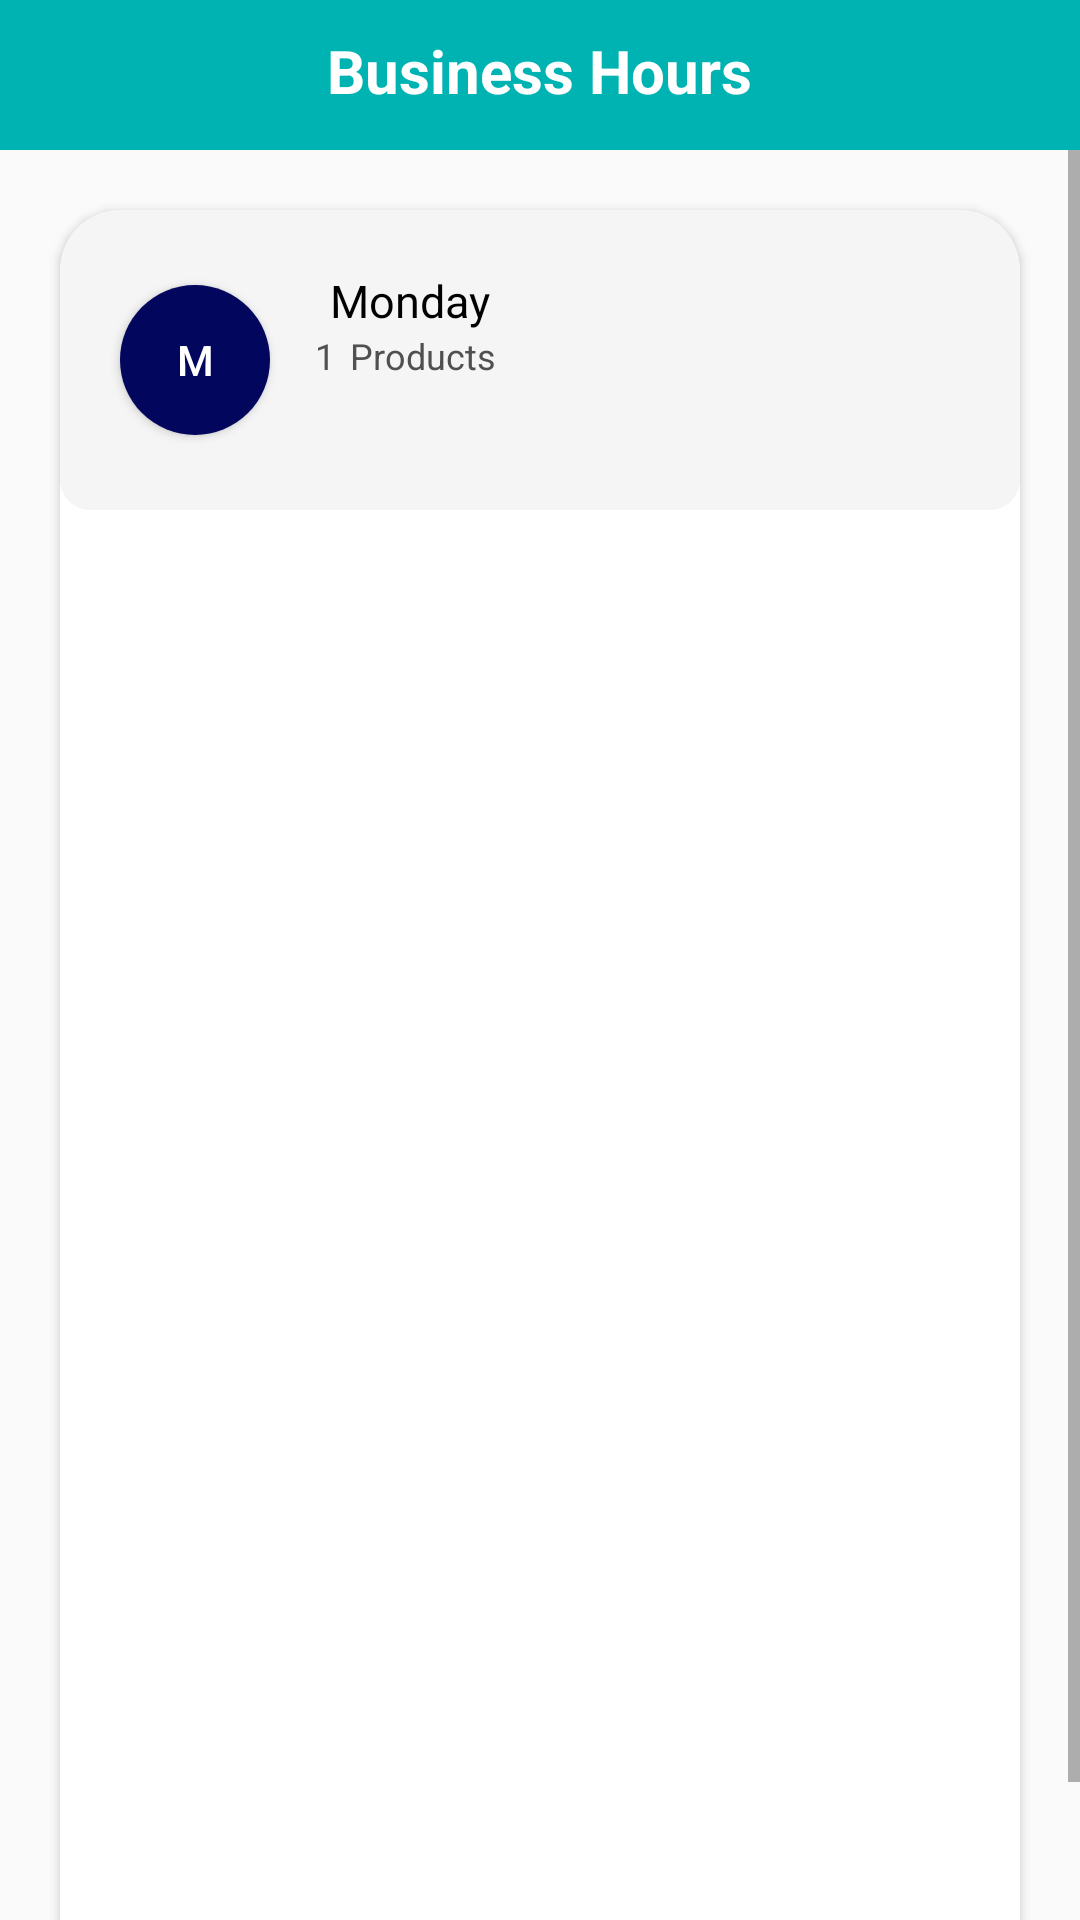

Layout XML and referenced resources for this Android screen:
<!-- AndroidManifest.xml: application theme AppTheme -->
<!-- res/layout/fragment_business_hours.xml -->
<?xml version="1.0" encoding="utf-8"?>
<RelativeLayout xmlns:android="http://schemas.android.com/apk/res/android"
    xmlns:tools="http://schemas.android.com/tools"
    android:layout_width="match_parent"
    android:layout_height="match_parent"
    xmlns:app="http://schemas.android.com/apk/res-auto"
    tools:context=".Fragmets.BusinessHours">
    <RelativeLayout
        android:orientation="horizontal"
        android:id="@+id/statusbar"
        android:background="@color/MenuColor"
        android:layout_width="match_parent"
        android:layout_height="@dimen/dp_50">
        <TextView
            style="@style/MyStyle"
            android:layout_centerHorizontal="true"
            android:text="Business Hours"
            android:layout_marginTop="@dimen/dp_10"
            android:layout_width="wrap_content"
            android:layout_height="wrap_content"/>
        <ImageView
            android:id="@+id/backArrow"
            android:src="@drawable/ic_backarrow"
            android:layout_marginLeft="@dimen/dp_20"
            android:layout_marginTop="@dimen/dp_10"
            android:layout_width="50dp"
            android:layout_height="wrap_content"/>
    </RelativeLayout>
    <ScrollView
        android:layout_below="@+id/statusbar"
        android:layout_width="match_parent"
        android:layout_height="match_parent">
        <RelativeLayout
            android:layout_width="match_parent"
            android:layout_height="match_parent">
            <androidx.cardview.widget.CardView
                app:cardCornerRadius="@dimen/dp_20"
                android:layout_margin="@dimen/dp_20"
                android:layout_width="match_parent"
                android:layout_height="600dp">
                <LinearLayout
                    android:id="@+id/layoutmonday"
                    android:background="@drawable/light_white_bg"
                    android:orientation="horizontal"
                    android:layout_width="match_parent"
                    android:layout_height="@dimen/dp_100">
                        <Button
                            android:layout_marginLeft="@dimen/dp_20"
                            android:layout_gravity="center_vertical"
                            android:textColor="@android:color/white"
                            android:text="M"
                            android:background="@drawable/blue_round_bg"
                            android:scaleType="fitXY"
                            android:id="@+id/blueMonday"
                            android:layout_width="@dimen/dp_50"
                            android:layout_height="@dimen/dp_50"/>
                    <LinearLayout
                        android:orientation="vertical"
                        android:layout_width="200dp"
                        android:layout_height="wrap_content">
                        <LinearLayout
                            android:layout_marginTop="@dimen/dp_20"
                            android:layout_width="wrap_content"
                            android:layout_height="wrap_content">
                            <TextView
                                android:id="@+id/tvcollectionname"
                                android:textSize="15sp"
                                android:textColor="@android:color/black"
                                android:text="Monday"
                                android:layout_marginLeft="@dimen/dp_20"
                                android:layout_width="100dp"
                                android:layout_height="wrap_content"/>
                        </LinearLayout>
                        <LinearLayout
                            android:orientation="horizontal"
                            android:layout_width="wrap_content"
                            android:layout_height="wrap_content">
                            <TextView
                                android:id="@+id/tvproductcount"
                                android:textSize="12sp"
                                android:text="1"
                                android:layout_marginLeft="15dp"
                                android:textColor="@color/DarkerGray"
                                android:layout_width="wrap_content"
                                android:layout_height="wrap_content"/>
                            <TextView
                                android:textSize="12sp"
                                android:textColor="@color/DarkerGray"
                                android:text="Products"
                                android:layout_marginLeft="5dp"
                                android:layout_width="100dp"
                                android:layout_height="wrap_content"/>
                        </LinearLayout>
                    </LinearLayout>
                    <CheckBox
                        android:layout_marginLeft="@dimen/dp_50"
                        android:layout_below="@+id/llayoutpassword"
                        android:id="@+id/checkbox"
                        android:layout_width="match_parent"
                        android:layout_height="wrap_content"/>
                </LinearLayout>


            </androidx.cardview.widget.CardView>
        </RelativeLayout>

    </ScrollView>

</RelativeLayout>
<!-- resources referenced by this layout -->
<resources>
  <color name="DarkerGray">#505050</color>
  <color name="MenuColor">#00B3B3</color>
  <dimen name="dp_10">10dp</dimen>
  <dimen name="dp_100">100dp</dimen>
  <dimen name="dp_20">20dp</dimen>
  <dimen name="dp_50">50dp</dimen>
  <!-- drawable blue_round_bg (drawable) -->
  <?xml version="1.0" encoding="utf-8"?>
  <shape xmlns:android="http://schemas.android.com/apk/res/android"
      android:shape="oval">
      <solid android:color="@color/BlueColor"/>
  
  </shape>
  <!-- drawable light_white_bg (drawable) -->
  <?xml version="1.0" encoding="utf-8"?>
  <shape xmlns:android="http://schemas.android.com/apk/res/android"
      android:shape="rectangle">
      <solid android:color="@color/whiteColor"/>
      <corners android:radius="@dimen/dp_10"/>
  
  </shape>
  <style name="MyStyle">
          <item name="android:textColor">@android:color/white</item>
          <item name="android:textStyle">bold</item>
          <item name="android:textSize">20sp</item>
  
      </style>
  <style name="AppTheme" parent="Theme.AppCompat.Light.NoActionBar">
          
          <item name="colorPrimary">@color/colorPrimary</item>
          <item name="colorPrimaryDark">@color/colorPrimaryDark</item>
          <item name="colorAccent">@color/colorAccent</item>
      </style>
  <color name="BlueColor">#02075D</color>
  <color name="whiteColor">#F5F5F5</color>
  <color name="colorPrimary">#00B3B3</color>
  <color name="colorPrimaryDark">#00B3B3</color>
  <color name="colorAccent">#00B3B3</color>
</resources>
